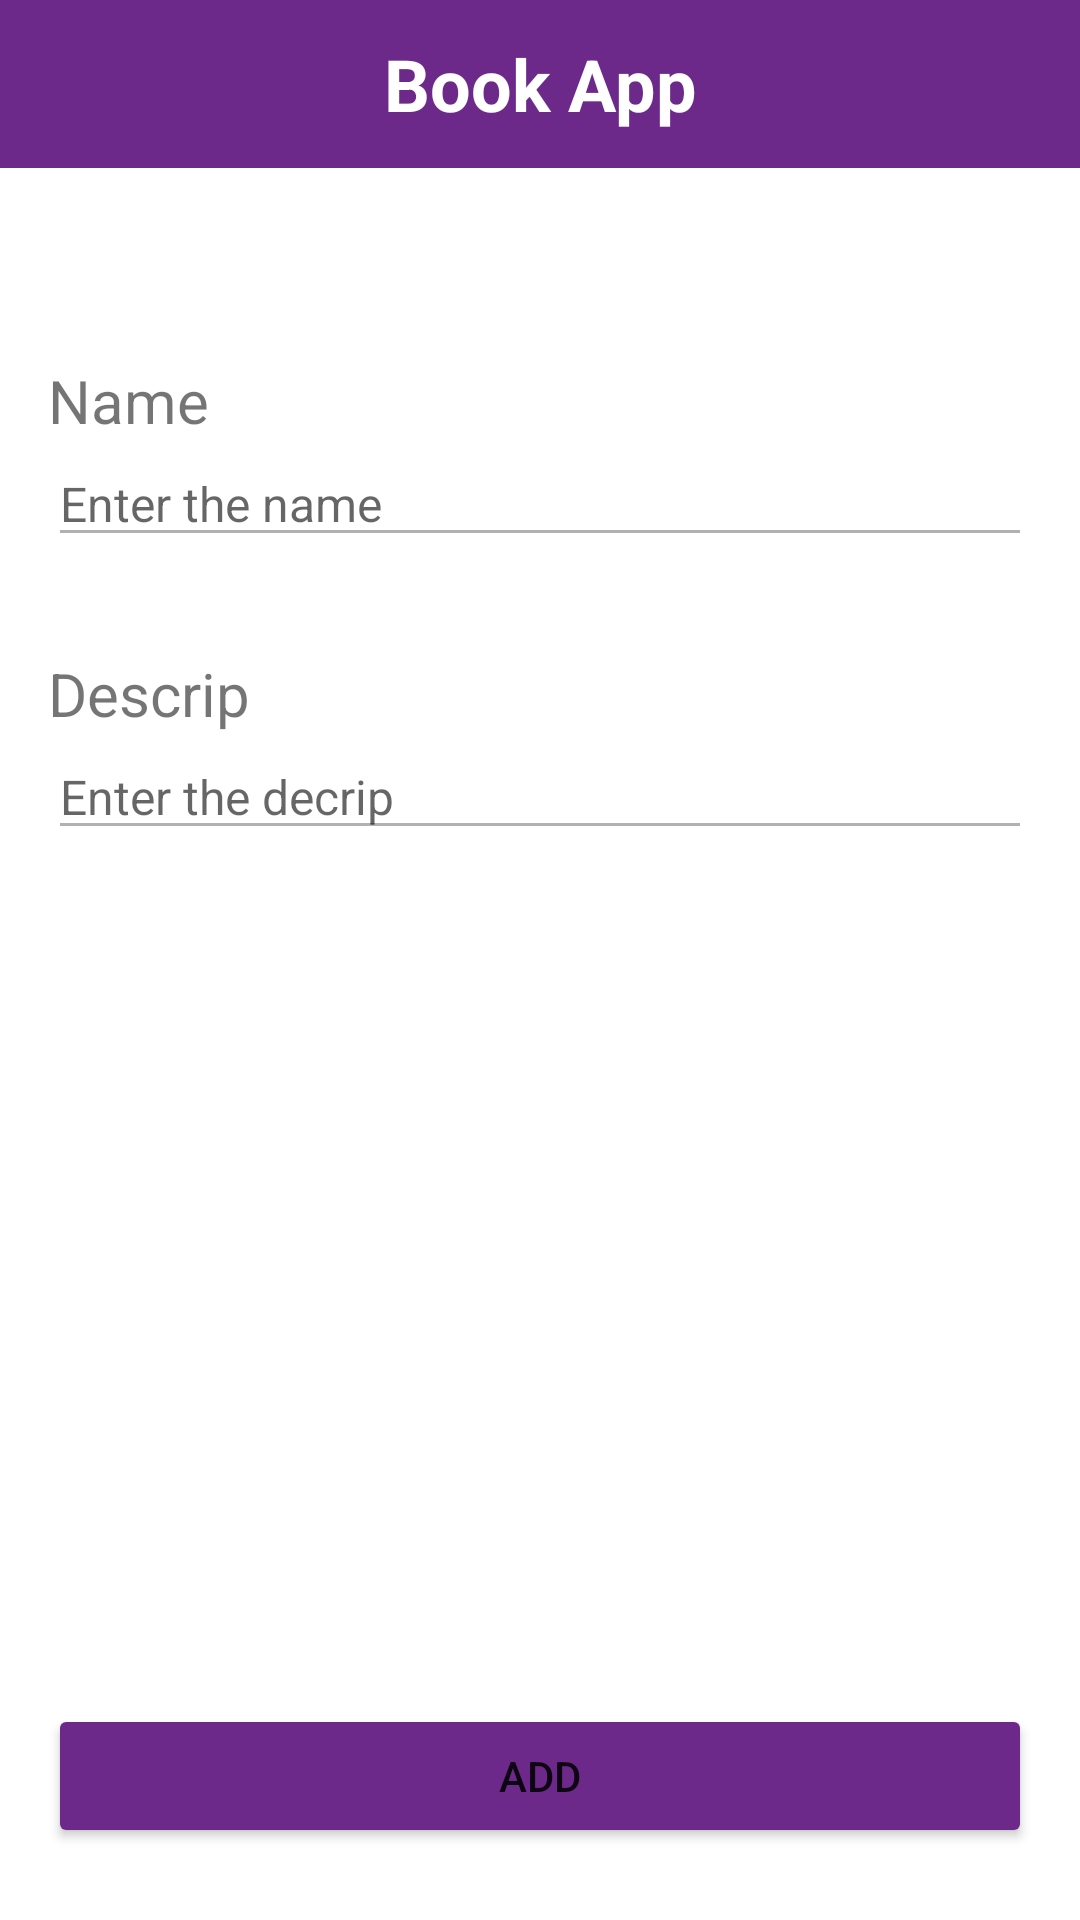

Reconstruct the res/layout file that produces this screen, plus the resources it refers to.
<!-- AndroidManifest.xml: application theme Theme.AppRecycleview -->
<!-- res/layout/activity_add.xml -->
<?xml version="1.0" encoding="utf-8"?>
<androidx.constraintlayout.widget.ConstraintLayout xmlns:android="http://schemas.android.com/apk/res/android"
    xmlns:app="http://schemas.android.com/apk/res-auto"
    xmlns:tools="http://schemas.android.com/tools"
    android:layout_width="match_parent"
    android:layout_height="match_parent"
    tools:context=".AddActivity">

    <TextView
        android:id="@+id/textView"
        android:layout_width="0dp"
        android:layout_height="56dp"
        android:background="#6d298a"

        android:gravity="center"
        android:text="Book App"
        android:textColor="#FFF"
        android:textSize="24sp"
        android:textStyle="bold"
        app:layout_constraintEnd_toEndOf="parent"
        app:layout_constraintStart_toStartOf="parent"
        app:layout_constraintTop_toTopOf="parent" />

    <TextView
        android:id="@+id/textView2"
        android:layout_width="wrap_content"
        android:layout_height="wrap_content"
        android:layout_marginStart="16dp"
        android:layout_marginTop="64dp"

        android:text="Name"
        android:textSize="20sp"
        app:layout_constraintStart_toStartOf="parent"
        app:layout_constraintTop_toBottomOf="@+id/textView" />

    <EditText
        android:id="@+id/edt_name"
        android:layout_width="0dp"
        android:layout_height="wrap_content"
        android:layout_marginStart="16dp"
        android:layout_marginEnd="16dp"
        android:backgroundTint="#B1B1B1"
        android:ems="10"

        android:hint="Enter the name"
        android:inputType="textPersonName"
        android:textSize="16sp"
        app:layout_constraintEnd_toEndOf="parent"
        app:layout_constraintStart_toStartOf="parent"
        app:layout_constraintTop_toBottomOf="@+id/textView2" />

    <TextView
        android:id="@+id/textView3"
        android:layout_width="0dp"
        android:layout_height="wrap_content"
        android:layout_marginStart="16dp"
        android:layout_marginTop="32dp"

        android:text="Descrip"
        android:textSize="20sp"
        app:layout_constraintStart_toStartOf="parent"
        app:layout_constraintTop_toBottomOf="@+id/edt_name" />

    <EditText
        android:id="@+id/edt_singer"
        android:layout_width="0dp"
        android:layout_height="wrap_content"
        android:layout_marginStart="16dp"
        android:layout_marginEnd="16dp"
        android:backgroundTint="#B1B1B1"
        android:ems="10"

        android:hint="Enter the decrip"
        android:inputType="textPersonName"
        android:textSize="16sp"
        app:layout_constraintEnd_toEndOf="parent"
        app:layout_constraintStart_toStartOf="parent"
        app:layout_constraintTop_toBottomOf="@+id/textView3" />

    <Button
        android:id="@+id/save"
        android:layout_width="0dp"
        android:layout_height="wrap_content"
        android:layout_marginBottom="24dp"
        android:backgroundTint="#6d298a"

        android:text="Add"
        app:layout_constraintBottom_toBottomOf="parent"
        app:layout_constraintEnd_toEndOf="@+id/edt_singer"
        app:layout_constraintStart_toStartOf="@+id/edt_singer" />


</androidx.constraintlayout.widget.ConstraintLayout>
<!-- resources referenced by this layout -->
<resources>
  <style name="Theme.AppRecycleview" parent="Theme.MaterialComponents.DayNight.DarkActionBar">
          
          <item name="colorPrimary">@color/purple_500</item>
          <item name="colorPrimaryVariant">@color/purple_700</item>
          <item name="colorOnPrimary">@color/white</item>
          
          <item name="colorSecondary">@color/teal_200</item>
          <item name="colorSecondaryVariant">@color/teal_700</item>
          <item name="colorOnSecondary">@color/black</item>
          
          <item name="android:statusBarColor" tools:targetApi="l">?attr/colorPrimaryVariant</item>
          
      </style>
  <!-- not gathered from this repository: default colours our renderer supplied (Android Studio template values) -->
  <color name="purple_500">#FF6200EE</color>
  <color name="purple_700">#FF3700B3</color>
  <color name="teal_200">#FF03DAC5</color>
  <color name="teal_700">#FF018786</color>
  <color name="black">#FF000000</color>
  <color name="white">#FFFFFFFF</color>
</resources>
